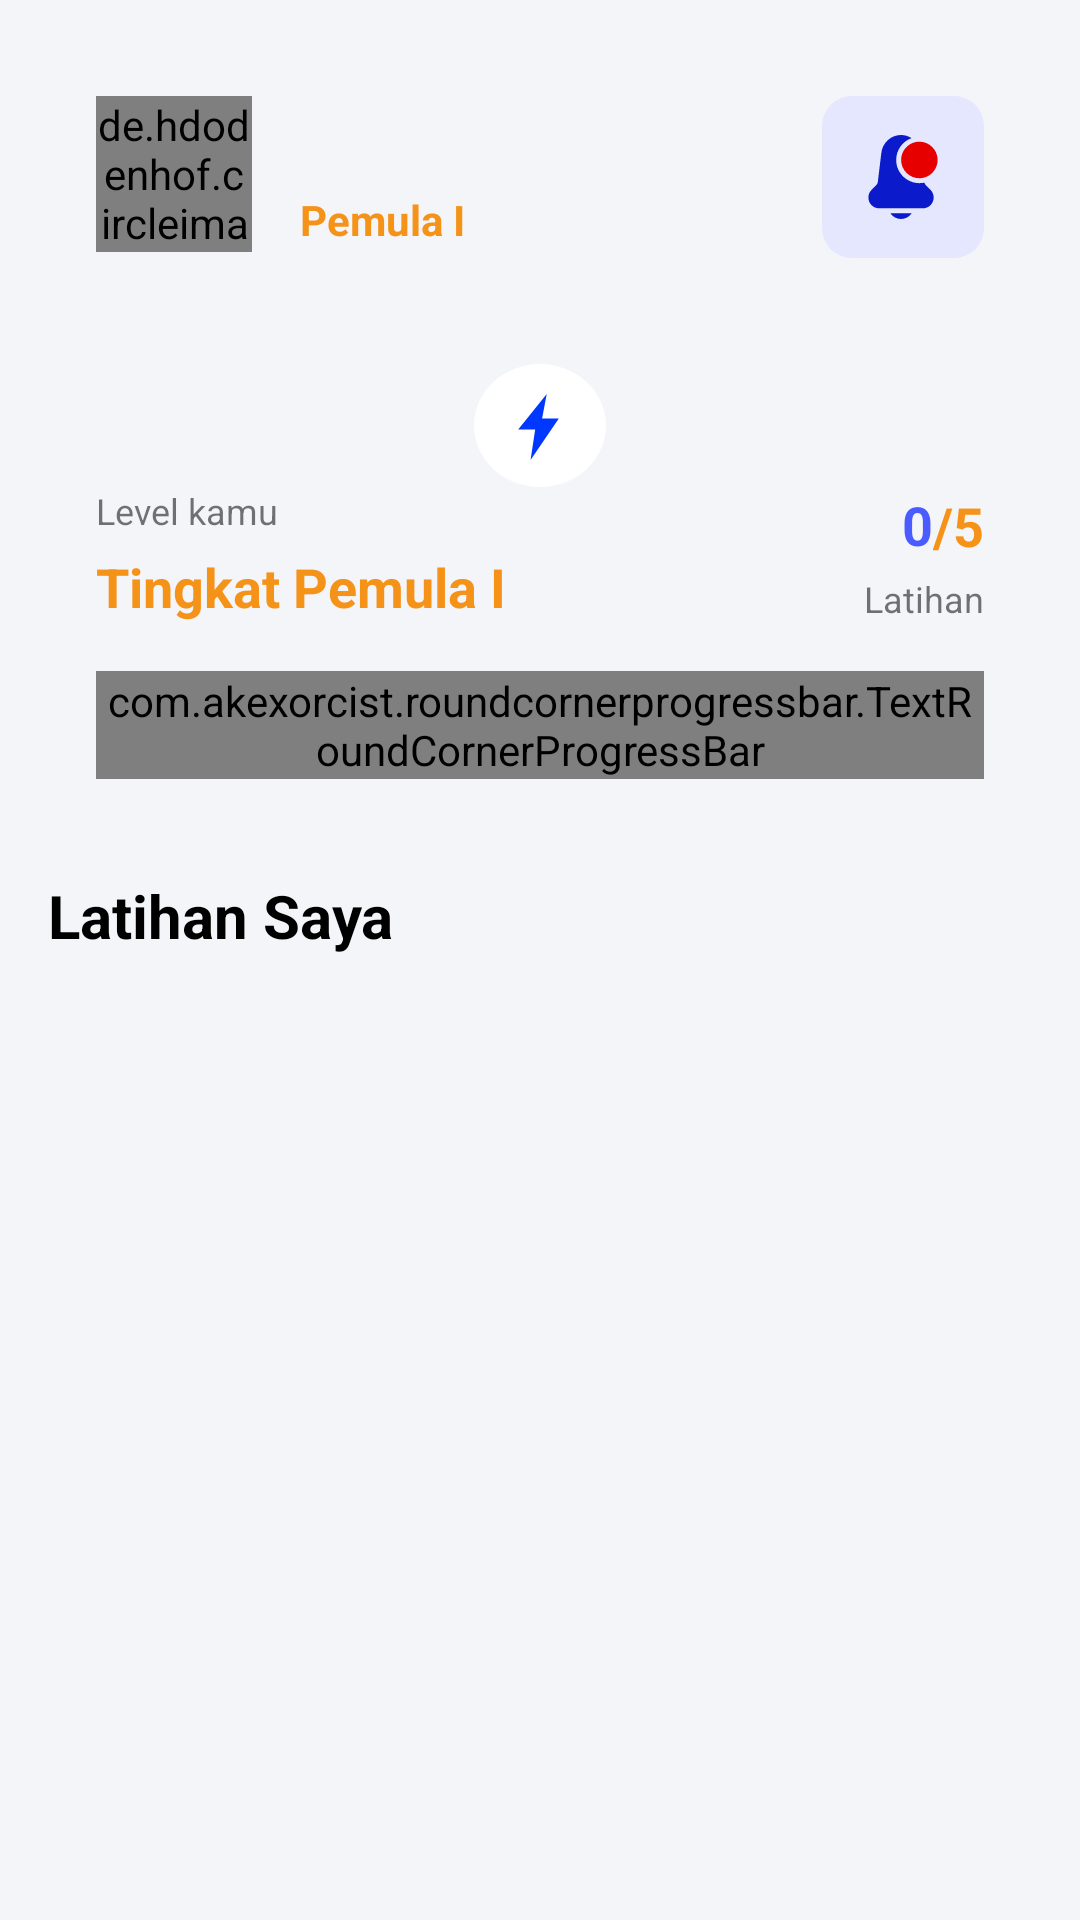

Layout XML and referenced resources for this Android screen:
<!-- AndroidManifest.xml: application theme AppTheme -->
<!-- res/layout/fragment_beranda.xml -->
<?xml version="1.0" encoding="utf-8"?>
<layout xmlns:android="http://schemas.android.com/apk/res/android"
    xmlns:app="http://schemas.android.com/apk/res-auto"
    xmlns:tools="http://schemas.android.com/tools">

    <androidx.core.widget.NestedScrollView
        android:layout_width="match_parent"
        android:layout_height="wrap_content"
        android:background="@color/abu"
        android:overScrollMode="never"
        android:paddingBottom="72dp">

        <LinearLayout
            android:layout_width="match_parent"
            android:layout_height="wrap_content"
            android:descendantFocusability="blocksDescendants"
            android:orientation="vertical"
            android:padding="16dp">

            <LinearLayout
                android:layout_width="match_parent"
                android:layout_height="wrap_content"
                android:layout_marginBottom="@dimen/normal"
                android:background="@drawable/box_melengkung"
                android:orientation="horizontal">


                <de.hdodenhof.circleimageview.CircleImageView
                    android:id="@+id/imageView"
                    android:layout_width="52dp"
                    android:layout_height="52dp"
                    android:layout_margin="@dimen/normal"
                    android:src="@drawable/avatar_basic" />

                <LinearLayout
                    android:layout_width="0dp"
                    android:layout_height="wrap_content"
                    android:layout_gravity="center_vertical"
                    android:layout_weight="1"
                    android:orientation="vertical">

                    <TextView
                        android:id="@+id/textView_fullName"
                        android:layout_width="match_parent"
                        android:layout_height="wrap_content"
                        android:layout_marginBottom="@dimen/xsmall"
                        android:textColor="#000000"
                        android:textSize="18sp"
                        android:textStyle="bold"
                        android:ellipsize="end"
                        android:maxLines="1"
                        tools:text="Zainuri Mahmud" />

                    <TextView
                        android:id="@+id/textView_level"
                        android:layout_width="match_parent"
                        android:layout_height="wrap_content"
                        android:text="Pemula I"
                        android:textColor="#F59218"
                        android:textSize="14sp"
                        android:textStyle="bold" />

                </LinearLayout>


                <androidx.constraintlayout.widget.ConstraintLayout
                    android:layout_width="54dp"
                    android:layout_height="54dp"
                    android:layout_gravity="center_vertical"
                    android:layout_margin="@dimen/normal"
                    android:background="@drawable/box_notif">

                    <ImageView
                        android:id="@+id/btn_lonceng"
                        android:layout_width="28dp"
                        android:layout_height="37dp"
                        android:layout_gravity="center"
                        android:layout_margin="14dp"
                        android:src="@drawable/ic_notif"
                        app:layout_constraintBottom_toBottomOf="parent"
                        app:layout_constraintEnd_toEndOf="parent"
                        app:layout_constraintHorizontal_bias="0.529"
                        app:layout_constraintStart_toStartOf="parent"
                        app:layout_constraintTop_toTopOf="parent"
                        app:layout_constraintVertical_bias="0.526" />

                    <TextView
                        android:id="@+id/textView6"
                        android:layout_width="wrap_content"
                        android:layout_height="wrap_content"
                        android:layout_marginTop="@dimen/xsmall"
                        android:layout_marginEnd="5dp"
                        android:text="0"
                        android:textColor="#ffffff"
                        android:textSize="12sp"
                        app:layout_constraintEnd_toEndOf="@id/btn_lonceng"
                        android:visibility="invisible"
                        app:layout_constraintTop_toTopOf="@id/btn_lonceng" />

                </androidx.constraintlayout.widget.ConstraintLayout>
            </LinearLayout>

            <androidx.constraintlayout.widget.ConstraintLayout
                android:layout_width="match_parent"
                android:layout_height="wrap_content"
                android:layout_marginBottom="@dimen/normal"
                android:orientation="vertical">

                <Space
                    android:id="@+id/spacer"
                    android:layout_width="0dp"
                    android:layout_height="0dp"
                    android:layout_marginTop="28dp"
                    app:layout_constraintEnd_toEndOf="@id/desc"
                    app:layout_constraintStart_toStartOf="@id/desc"
                    app:layout_constraintTop_toTopOf="@id/desc" />

                <androidx.constraintlayout.widget.ConstraintLayout
                    android:id="@+id/desc"
                    android:layout_width="match_parent"
                    android:layout_height="wrap_content"
                    android:background="@drawable/box_melengkung"
                    android:padding="@dimen/normal"
                    app:layout_constraintBottom_toBottomOf="parent">

                    <TextView
                        android:id="@+id/textView7"
                        android:layout_width="wrap_content"
                        android:layout_height="wrap_content"
                        android:text="Level kamu"
                        android:textSize="12sp"
                        app:layout_constraintStart_toStartOf="parent"
                        app:layout_constraintTop_toTopOf="parent" />

                    <TextView
                        android:id="@+id/textView_tingkatLevel"
                        android:layout_width="0dp"
                        android:layout_height="wrap_content"
                        android:layout_marginTop="5dp"
                        android:text="Tingkat Pemula I"
                        android:textColor="#F59218"
                        android:textSize="18sp"
                        android:textStyle="bold"
                        app:layout_constraintEnd_toStartOf="@id/textView9"
                        app:layout_constraintStart_toStartOf="@+id/textView7"
                        android:layout_marginBottom="@dimen/normal"
                        app:layout_constraintBottom_toTopOf="@id/completionProgress"
                        app:layout_constraintTop_toBottomOf="@+id/textView7" />

                    <com.akexorcist.roundcornerprogressbar.TextRoundCornerProgressBar
                        android:id="@+id/completionProgress"
                        android:layout_width="match_parent"
                        android:layout_height="36dp"
                        app:layout_constraintBottom_toBottomOf="parent"
                        app:layout_constraintEnd_toEndOf="parent"
                        app:layout_constraintStart_toStartOf="parent"
                        app:layout_constraintTop_toBottomOf="@id/textView_tingkatLevel"
                        app:rcBackgroundColor="#0A000000"
                        app:rcBackgroundPadding="2dp"
                        app:rcMax="100"
                        app:rcProgressColor="@color/blue"
                        app:rcRadius="80dp"
                        app:rcTextInsideGravity="start"
                        app:rcTextPositionPriority="inside"
                        app:rcTextProgressColor="@color/white" />

                    <TextView
                        android:id="@+id/textView9"
                        android:layout_width="wrap_content"
                        android:layout_height="wrap_content"
                        android:layout_marginBottom="@dimen/normal"
                        android:text="Latihan"
                        android:textSize="12sp"
                        app:layout_constraintBottom_toTopOf="@+id/completionProgress"
                        app:layout_constraintEnd_toEndOf="parent"
                        app:layout_constraintHorizontal_bias="0.0"
                        app:layout_constraintStart_toEndOf="@+id/textView_tingkatLevel" />

                    <TextView
                        android:id="@+id/textView_completionsNeeded"
                        android:layout_width="wrap_content"
                        android:layout_height="wrap_content"
                        android:layout_marginBottom="@dimen/xsmall"
                        android:text="/5"
                        android:textColor="#F59218"
                        android:textSize="18sp"
                        android:textStyle="bold"
                        app:layout_constraintBottom_toTopOf="@+id/textView9"
                        app:layout_constraintEnd_toEndOf="@+id/textView9" />

                    <TextView
                        android:id="@+id/textView_userCompletions"
                        android:layout_width="wrap_content"
                        android:layout_height="wrap_content"
                        android:text="0"
                        android:textColor="@color/biru"
                        android:textSize="18sp"
                        android:textStyle="bold"
                        app:layout_constraintBottom_toBottomOf="@+id/textView_completionsNeeded"
                        app:layout_constraintEnd_toStartOf="@+id/textView_completionsNeeded"
                        app:layout_constraintTop_toTopOf="parent" />


                </androidx.constraintlayout.widget.ConstraintLayout>

                <FrameLayout
                    android:id="@+id/button"
                    android:layout_width="56dp"
                    android:layout_height="56dp"
                    android:background="@drawable/circlebackground"
                    app:layout_constraintBottom_toTopOf="@id/spacer"
                    app:layout_constraintEnd_toEndOf="parent"
                    app:layout_constraintStart_toStartOf="parent">

                    <ImageView
                        android:layout_width="wrap_content"
                        android:layout_height="wrap_content"
                        android:layout_gravity="center"
                        android:src="@drawable/ic_petir" />
                </FrameLayout>


            </androidx.constraintlayout.widget.ConstraintLayout>

            <TextView
                android:id="@+id/tv"
                android:layout_width="match_parent"
                android:layout_height="wrap_content"
                android:text="Latihan Saya"
                android:textColor="#000000"
                android:textSize="20sp"
                android:textStyle="bold"
                app:layout_constraintEnd_toEndOf="parent"
                app:layout_constraintStart_toStartOf="parent"
                app:layout_constraintTop_toBottomOf="@+id/constraintLayout2" />

            <androidx.recyclerview.widget.RecyclerView
                android:id="@+id/recyclerView"
                android:layout_width="match_parent"
                android:layout_height="wrap_content"
                android:focusable="false"
                android:focusableInTouchMode="false"
                android:overScrollMode="never" />

            <include layout="@layout/view_progress" />

        </LinearLayout>

    </androidx.core.widget.NestedScrollView>
</layout>
<!-- res/layout/view_progress.xml (included above) -->
<?xml version="1.0" encoding="utf-8"?>
<FrameLayout xmlns:android="http://schemas.android.com/apk/res/android"
    android:layout_width="match_parent"
    android:id="@+id/progressView"
    android:layout_height="wrap_content">

    <LinearLayout
        android:layout_width="wrap_content"
        android:layout_height="wrap_content"
        android:layout_gravity="center_horizontal"
        android:orientation="horizontal">

        <ProgressBar
            android:id="@+id/progressBar"
            android:layout_width="24dp"
            android:layout_height="24dp"
            android:layout_gravity="center_vertical"
            android:visibility="gone" />

        <TextView
            android:id="@+id/progressMessage"
            android:layout_width="wrap_content"
            android:layout_height="wrap_content"
            android:layout_gravity="center_vertical"
            android:layout_marginStart="@dimen/normal" />

    </LinearLayout>

</FrameLayout>
<!-- resources referenced by this layout -->
<resources>
  <color name="abu">#F3F5F9</color>
  <color name="biru">#4A5CFF</color>
  <color name="blue">#4A5CFF</color>
  <color name="white">#FFFFFF</color>
  <dimen name="normal">16dp</dimen>
  <dimen name="xsmall">4dp</dimen>
  <!-- drawable avatar_basic: png bitmap (drawable, 10936 bytes) -->
  <!-- drawable box_notif (drawable) -->
  <?xml version="1.0" encoding="utf-8"?>
  <shape xmlns:android="http://schemas.android.com/apk/res/android" android:shape="rectangle">
  
      <solid android:color="#E5E7FF"/>
      <corners android:radius="10dp"/>
  </shape>
  <!-- drawable circlebackground (drawable) -->
  <?xml version="1.0" encoding="utf-8"?>
  <shape xmlns:android="http://schemas.android.com/apk/res/android" android:shape="rectangle" >
  
      <solid android:color="@color/abu"/>
      <corners android:radius="250dp"/>
      <size android:width="10dp"
          android:height="8dp"/>
  
  
  </shape>
  <!-- drawable ic_notif (drawable) -->
  <vector xmlns:android="http://schemas.android.com/apk/res/android"
      android:width="56dp"
      android:height="56dp"
      android:viewportWidth="56"
      android:viewportHeight="56">
    <group>
      <clip-path
          android:pathData="M0,0h56v56h-56z"/>
      <path
          android:pathData="M19.5601,52.1725C23.0196,57.2815 30.3627,57.27 33.8147,52.1725H19.5601Z"
          android:fillColor="#0B1ACA"/>
      <path
          android:pathData="M43.2598,33.5004C42.7719,33.0126 42.4232,32.4041 42.245,31.7441C32.5642,33.8596 23.4606,26.4435 23.4606,16.6232C23.4606,9.9335 27.727,4.2221 33.6815,2.0653C28.796,-1.0634 22.3265,-0.6822 17.7954,3.5157C15.3721,5.7605 13.86,8.7978 13.5361,12.0697C11.1429,31.9655 11.2501,31.0731 11.247,31.1044C11.1592,32.0072 10.7573,32.8581 10.1152,33.5003L7.0317,36.5837C5.6701,37.9452 4.9202,39.7557 4.9202,41.6816C4.9202,45.6569 8.1543,48.891 12.1296,48.891H41.2451C45.2204,48.891 48.4545,45.6569 48.4545,41.6816C48.4545,39.7557 47.7047,37.9452 46.343,36.5837L43.2598,33.5004Z"
          android:fillColor="#0B1ACA"/>
      <path
          android:pathData="M51.0798,16.6233C51.0798,9.0465 44.1333,3.2345 36.645,4.6444C36.6518,4.6523 36.6484,4.6484 36.645,4.6444C31.0127,5.7205 26.7422,10.6822 26.7422,16.6233C26.7422,24.4769 34.1176,30.3421 41.8122,28.4766C41.8116,28.472 41.8111,28.4674 41.8122,28.4766C47.1277,27.1845 51.0798,22.3306 51.0798,16.6233Z"
          android:fillColor="#E60000"/>
    </group>
  </vector>
  <!-- drawable ic_petir (drawable) -->
  <vector xmlns:android="http://schemas.android.com/apk/res/android"
      android:width="52dp"
      android:height="49dp"
      android:viewportWidth="52"
      android:viewportHeight="49">
    <path
        android:pathData="M4,20.5a22,20.5 0,1 0,44 0a22,20.5 0,1 0,-44 0z"
        android:fillColor="#ffffff"/>
    <path
        android:pathData="M27.5337,11.5217L19.5354,21.4931H24.8676L23.5346,30.2913L31.533,18.5603H26.2007L27.5337,11.5217Z"
        android:fillColor="#0038FF"/>
    <path
        android:pathData="M22.8555,32L24.3919,21.8597H18.7313L28.244,10L26.6927,18.1937H32.2686L22.8555,32ZM20.3394,21.1265H25.3434L24.214,28.5826L30.7973,18.9269H25.7087L26.823,13.043L20.3394,21.1265Z"
        android:fillColor="#0038FF"/>
  </vector>
  <style name="AppTheme" parent="Theme.AppCompat.Light.NoActionBar">
          
          <item name="colorPrimary">@color/colorPrimary</item>
          <item name="colorPrimaryDark">@color/colorPrimaryDark</item>
          <item name="colorAccent">@color/biru</item>
          <item name="android:statusBarColor">@color/background</item>
          <item name="android:windowLightStatusBar">true</item>
      </style>
  <color name="colorPrimary">#6200EE</color>
  <color name="colorPrimaryDark">#3700B3</color>
  <color name="background">#F3F5F9</color>
</resources>
